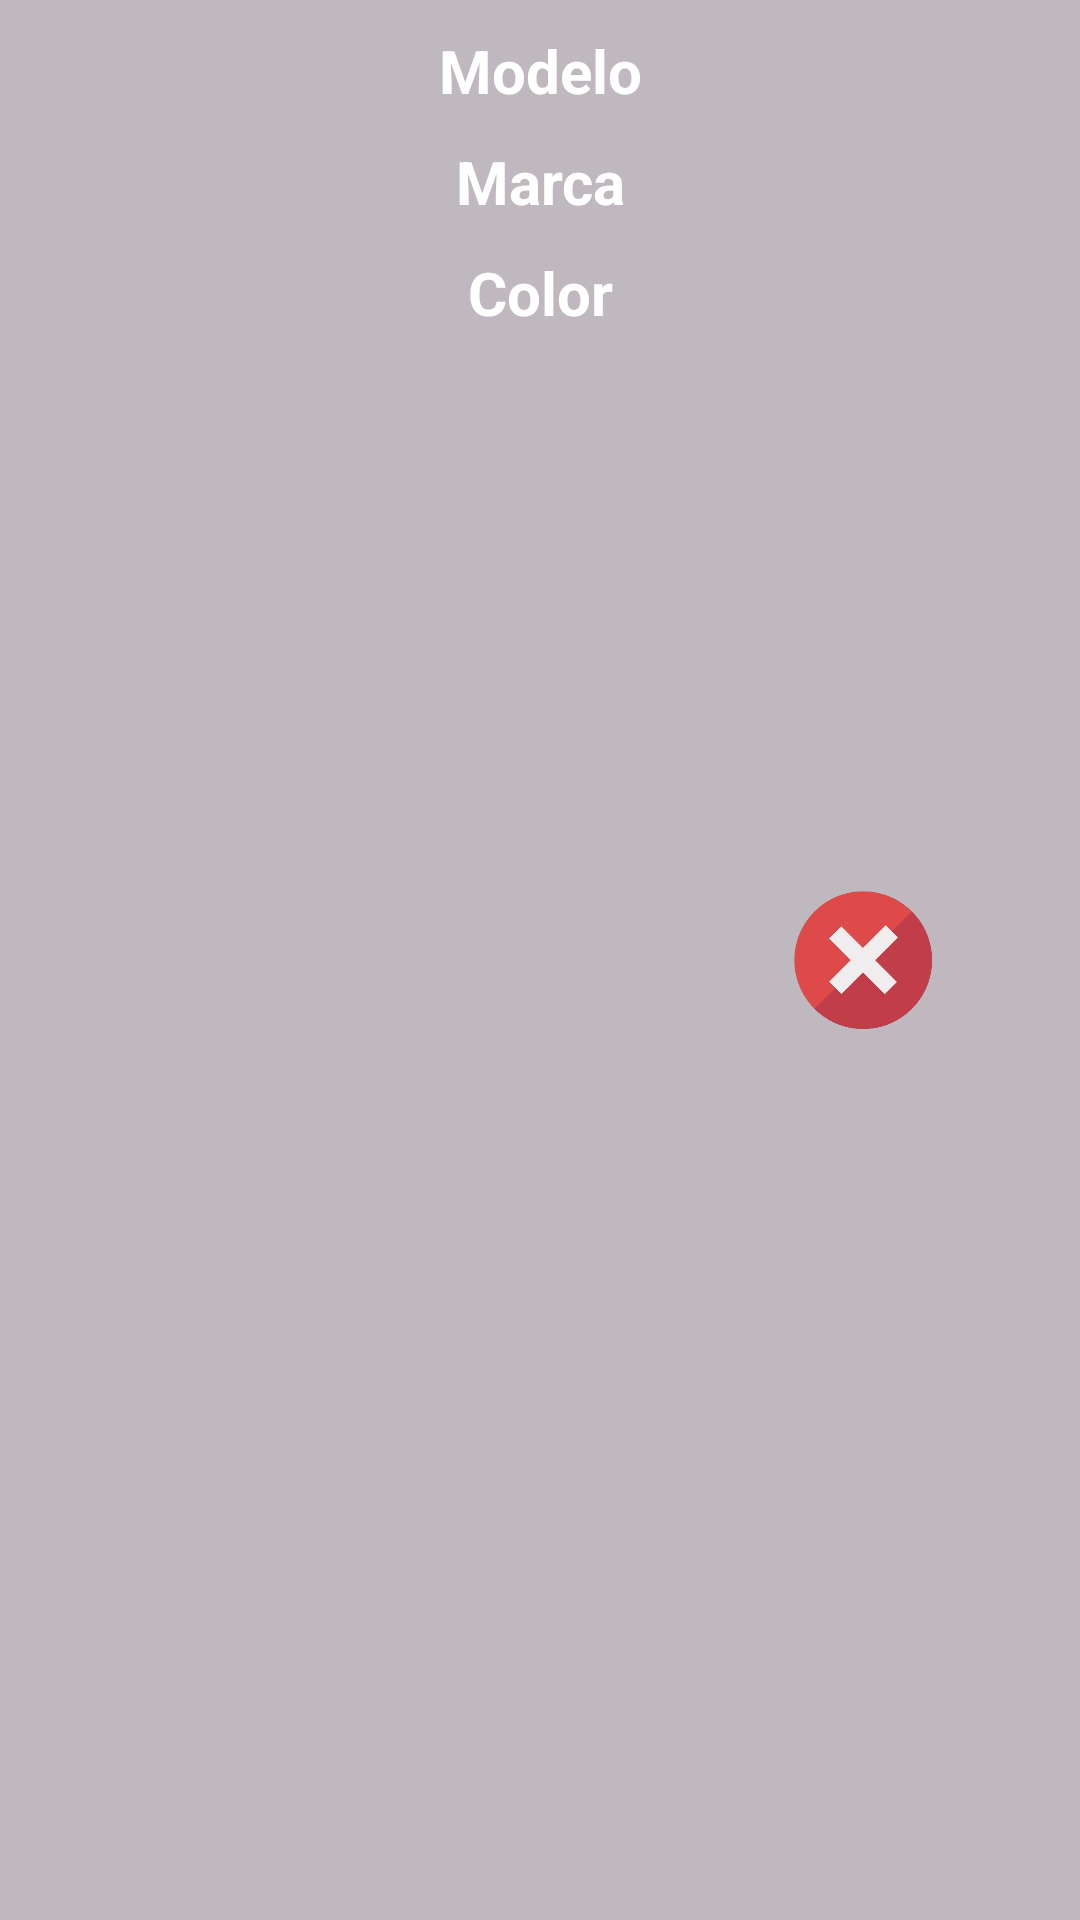

Write the Android layout XML for this screen, with the resource values it uses.
<!-- AndroidManifest.xml: application theme Theme.RemiWaza -->
<!-- res/layout/listview_carro_agencia.xml -->
<?xml version="1.0" encoding="utf-8"?>
<androidx.constraintlayout.widget.ConstraintLayout xmlns:android="http://schemas.android.com/apk/res/android"
    xmlns:app="http://schemas.android.com/apk/res-auto"
    xmlns:tools="http://schemas.android.com/tools"
    android:layout_width="match_parent"
    android:layout_height="wrap_content"
    android:background="@color/transparentBlack"
    android:layout_margin="8dp">

    <TextView
        android:id="@+id/textModel"
        android:layout_width="0dp"
        android:layout_height="wrap_content"
        android:gravity="center"
        android:text="Modelo"
        android:textSize="20dp"
        android:textColor="@color/white"
        android:textStyle="bold"
        android:paddingBottom="10dp"
        android:paddingTop="10dp"
        app:layout_constraintEnd_toEndOf="parent"
        app:layout_constraintStart_toStartOf="parent"
        app:layout_constraintTop_toTopOf="parent" />

    <TextView
        android:id="@+id/textColor"
        android:layout_width="0dp"
        android:layout_height="wrap_content"
        android:gravity="center"
        android:paddingBottom="10dp"
        android:text="Color"
        android:textColor="@color/white"
        android:textSize="20dp"
        android:textStyle="bold"
        app:layout_constraintEnd_toEndOf="parent"
        app:layout_constraintHorizontal_bias="1.0"
        app:layout_constraintStart_toStartOf="parent"
        app:layout_constraintTop_toBottomOf="@+id/textMarca" />

    <TextView
        android:id="@+id/textMarca"
        android:layout_width="0dp"
        android:layout_height="wrap_content"
        android:gravity="center"
        android:paddingBottom="10dp"
        android:text="Marca"
        android:textColor="@color/white"
        android:textSize="20dp"
        android:textStyle="bold"
        app:layout_constraintEnd_toEndOf="parent"
        app:layout_constraintStart_toStartOf="parent"
        app:layout_constraintTop_toBottomOf="@+id/textModel" />

    <ImageButton
        android:id="@+id/btnEliminarCarro"
        android:layout_width="70dp"
        android:layout_height="70dp"
        android:layout_marginEnd="40dp"
        android:background="?attr/selectableItemBackgroundBorderless"
        android:contentDescription="Botón con imagen"
        android:scaleType="fitCenter"
        android:src="@drawable/cruz"
        app:layout_constraintBottom_toBottomOf="parent"
        app:layout_constraintEnd_toEndOf="parent"
        app:layout_constraintTop_toTopOf="parent" />

</androidx.constraintlayout.widget.ConstraintLayout>
<!-- resources referenced by this layout -->
<resources>
  <color name="transparentBlack">#40000000</color>
  <color name="white">#FFFFFFFF</color>
  <!-- drawable cruz: png bitmap (drawable, 70643 bytes) -->
  <style name="Theme.RemiWaza" parent="Base.Theme.RemiWaza" />
  <style name="Base.Theme.RemiWaza" parent="Theme.Material3.DayNight.NoActionBar">
          
          
      </style>
</resources>
